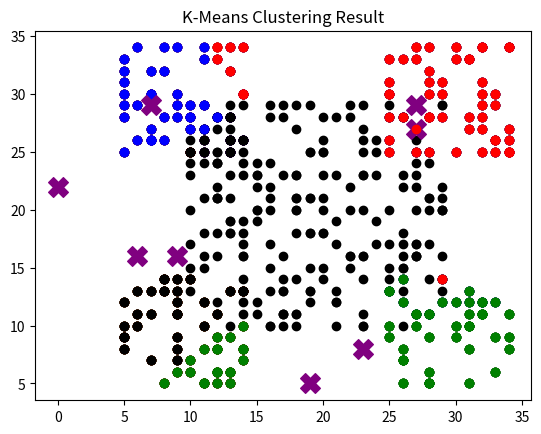

Write the Python code that produced this figure.
import random
import matplotlib.pyplot as plt
import numpy as np

x1 = np.random.randint(10 , 30 , 200)
x2 = np.random.randint(10 , 30 , 200)

plot = plt.scatter(x1,x2 , color = "black")

x1[x1 < 20] -= 5
x1[x1 >= 20] += 5
x2[x2 < 20] -= 5
x2[x2 >= 20] += 5

plot = plt.scatter(x1 , x2 , color = "black")
plt.title("Clustring")

Kx = np.random.randint(0 , 40 , 4)
Ky = np.random.randint(0 , 40 , 4)

plot = plt.scatter(x1 , x2 , color = "black")
plt.scatter(Kx , Ky , color = "red")

Dx = np.array([(((Kx[i] - x1) ** 2) + ((Ky[i] - x2) ** 2)) ** 0.5 for i in range(len(Kx))])
Dx
Dy = np.array([(())])

k1 = Dx[0] <= np.mean(Dx[0])
k2 = Dx[1] <= np.mean(Dx[1])
k3 = Dx[2] <= np.mean(Dx[2])
k4 = Dx[3] <= np.mean(Dx[3])

plt.scatter(x1[k1] , x2[k1] , color = "black")
plt.scatter(x1[k2] , x2[k2] , color = "green")
plt.scatter(x1[k3] , x2[k3] , color = "red")
plt.scatter(x1[k4] , x2[k4] , color = "blue")
plt.scatter(Kx , Ky , color = "purple")

x_distance = np.array([abs(Kx[x] - x1) for x in range(len(Kx))])
y_distance = np.array([abs(Ky[y] - x2) for y in range(len(Ky))])

distances = (x_distance ** 2 + y_distance ** 2) ** 0.5
distances = distances.T

K = np.full(shape = (200 , 4) , fill_value= False , dtype = bool)
for row in range(len(distances)):
  column = np.where(distances[row] == np.min(distances[row]))
  K[row , column] = True
K = K.T

plot = plt.scatter(x1[K[0]] , x2[K[0]] , color = "black")
plot = plt.scatter(x1[K[1]] , x2[K[1]] , color = "green")
plot = plt.scatter(x1[K[2]] , x2[K[2]] , color = "blue")
plot = plt.scatter(x1[K[3]] , x2[K[3]] , color = "red")
plot = plt.scatter(Kx , Ky , s = 200 , marker = "X" , color = "purple")
plt.title("K-Means Clustering Result")

Kx[0] = np.mean(x1[K[0]])
Ky[0] = np.mean(x2[K[0]])
Kx[1] = np.mean(x1[K[1]])
Ky[1] = np.mean(x2[K[1]])
Kx[2] = np.mean(x1[K[2]])
Ky[2] = np.mean(x2[K[2]])
Kx[3] = np.mean(x1[K[3]])
Ky[3] = np.mean(x2[K[3]])

plot = plt.scatter(x1[K[0]] , x2[K[0]] , color = "black")
plot = plt.scatter(x1[K[1]] , x2[K[1]] , color = "green")
plot = plt.scatter(x1[K[2]] , x2[K[2]] , color = "blue")
plot = plt.scatter(x1[K[3]] , x2[K[3]] , color = "red")
plot = plt.scatter(Kx , Ky , s = 200 , marker = "X" , color = "purple")
plt.title("K-Means Clustering Result")

